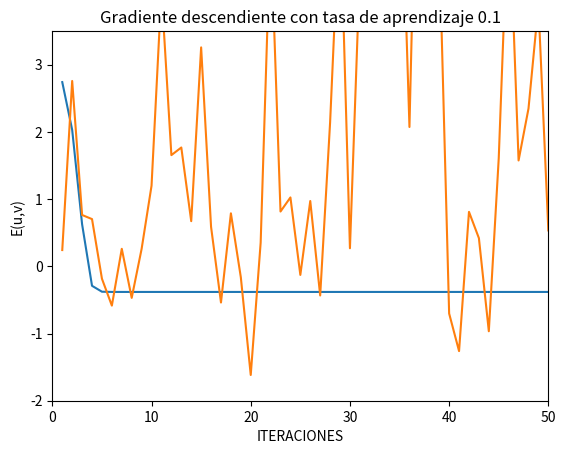

The script that saved this image:
#!/usr/bin/env python2
# -*- coding: utf-8 -*-
"""
Created on Sat Mar 14 11:34:17 2020

EJERCICIO 1: BÚSQUEDA ITERATIVA DE ÓPTIMOS

[redacted]
"""

import numpy as np
import matplotlib.pyplot as plt
from mpl_toolkits.mplot3d import Axes3D


"""

Funcion a usar:
   1 = funcion dada en el apartado 2 del ejercicio 1
   2 = funcion dada en el apartado 3 del ejercicio 1
   
   Establecemos lo valores iniciales proporcionados en el enunciado para
cada una de las funciones.
   Para la función del aparatdo 2 establecemos por defecto el valor de la tasa
de apredizaje. Para el apartado 3 se establecerá más adelante ya que esta podrá 
tomar dos posibles valores

"""

funcion = 2
MAX_ITERACIONES = 50
valores_funcion = []
numero_iteraciones = []

if funcion == 1: 
    valor_inicial1 = 1
    valor_inicial2 = 1
    tasa_aprendizaje = 0.1
elif funcion == 2:
    valor_inicial1 = 1
    valor_inicial2 = -1
else:
    print("Valor incorrecto")
    

"""

    CONJUNTO DE FUNCIONES PARA DEFINIR LAS FUNCIONES DADAS EN EL ENUNCIADO
                    Y SUS RESPECTIVAS DERIVADAS PARCIALES
                    
"""

#Funciones dadas en el enunciado
   
def funcion_E(u,v):
    if funcion == 1:
        return ((u*(np.e**v)-2*v*(np.e**-u))**2)
    else:
        return (u-2)**2 + 2*((v+2)**2) + 2*np.sin(2*np.pi*u)*np.sin(2*np.pi*v)

#Derivada de la funcion en "u" (ó "x")
def derivada_Eu(u,v):
    if funcion == 1:
        return 2*((np.e**v)*u - 2*v*(np.e**-u))*(2*v*(np.e**-u) + np.e*v)
    else:
        return 4*np.pi*np.sin(2*np.pi*v)*np.cos(2*np.pi*u) + 2*(u-2)

#Derivada de la función en "v" (ó "y")
def derivada_Ev(u,v):
    if funcion == 1:
        return 2*(u*(np.e**v) - 2*(np.e**-u))*(u*(np.e**v) - 2*(np.e**-u)*v)
    else:
        return 4*np.pi*np.sin(2*np.pi*u)*np.cos(2*np.pi*v) + 4*(v+2)

#Función que define el gradiente.
#Devuelve: vector de las derivadas parciales de la función
def gradE(u,v):
    return np.array([derivada_Eu(u,v), derivada_Ev(u,v)])



"""

                        ALGORITMO GRADIENTE DESCENDENTE
    
    **Implemento dos algoritmos de gradiente descendente ya que para el apartado 2
    es necesario usar un valor tope (10⁻14), el cual no es necesario en el apartado 3
    
    Declaramos el punto inicial pasando por argumento los valores iniciales deseados
    
    Iteramos hasta que el algoritmo llegue a un máximo de iteraciones (o bien 
    mientras que el valor de la función sea menor o igual que un tope)
        sumamos +1 al numero de iteraciones
        actualizamos w restándole a su valor anterior el gradiente * tasa_aprendizaje, la
        cual marca la velocidad de descenso del algoritmo
        
        **En la funcion del gradiente para el tercer apartado añadimos a dos vectores
        el valor de la funcion y las iteraciones, respectivamente, para poder mostrarlas
        a posteriori graficamente
        
"""

def gradiente_descendiente(valor_inicial1, valor_inicial2, tasa_aprendizaje):
    w_0 = np.array([valor_inicial1,valor_inicial2])
    contador = 0
    tope = np.float64(10**-14)
    
    while(contador < MAX_ITERACIONES) and (funcion_E(w_0[0], w_0[1]) > tope):
        contador = contador + 1
        
        w_0 = w_0 - tasa_aprendizaje*gradE(w_0[0],w_0[1])
        
        #print(funcion_E(w_0[0], w_0[1]))
        
    print("El numero de iteraciones es: ", contador)
    print("Las coordenadas(u,v) donde hemos encontrado el valor son: ", w_0[0], w_0[1])
    
    return w_0
    
        
def gradiente_descendiente_ej2(valor_inicial1, valor_inicial2, tasa_aprendizaje):
    w_0 = np.array([valor_inicial1,valor_inicial2])
    contador = 0
    minimo = float("inf")
    coordx_minima = 0
    coordy_minima = 0
   
    while contador < MAX_ITERACIONES:
        contador = contador + 1
        
        w_0 = w_0 - tasa_aprendizaje*gradE(w_0[0],w_0[1])
        
        if funcion_E(w_0[0], w_0[1]) < minimo :
            minimo = funcion_E(w_0[0], w_0[1])
            coordx_minima = w_0[0]
            coordy_minima = w_0[1]
            
        valores_funcion.append(funcion_E(w_0[0], w_0[1]))
        numero_iteraciones.append(contador)
        
    print("El valor minimo es: ", minimo)
    print("Las coordenadas(u,v) cuyo valor es minimo son: ", coordx_minima, " y " , coordy_minima)
    
    return w_0
    
"""
                FUNCION CON LA QUE GENERAMOS LAS GRAFICAS
                    
                
    Generamos las graficas haciendo uso de la libreria matplotlib. Como debemos generar
dos graficas con tasas de aprendizaje diferentes, le pasamos este valor por defecto.

"""

#https://matplotlib.org/3.2.1/api/_as_gen/matplotlib.pyplot.scatter.html

def mostrar_grafica(numero_iteraciones,valores_funcion, tasa_aprendizaje):   
    print("GRADIENTE DESDENDIENTE APARTADO 2 CON TASA DE APRENDIZAJE DEL ", tasa_aprendizaje)     
    v =[0,MAX_ITERACIONES,-2.0,3.5]
    plt.plot(numero_iteraciones, valores_funcion )
    plt.xlabel("ITERACIONES")
    plt.ylabel("E(u,v)")
    if tasa_aprendizaje == 0.01:
        titulo = "Gradiente descendiente con tasa de aprendizaje 0.01"
    elif tasa_aprendizaje == 0.1:
        titulo = "Gradiente descendiente con tasa de aprendizaje 0.1"
        
    plt.title(titulo)
    plt.axis(v)

    plt.show()


"""
                        MAIN DEL EJERCICIO 
    
    Dependiendo del valor de la variable "funcion", segun el apartado del ejercicio,
ejecutamos uno de los dos algoritmos implementados del gradiente.

    Cuando funcion = 2, ejecutamos dos veces el algoritmo para probar con los dos valores
de la tasa de aprendizaje.

"""


if funcion == 1:
    print("GRADIENTE DESDENDIENTE APARTADO 1")    
    w_0 = gradiente_descendiente(valor_inicial1, valor_inicial2, tasa_aprendizaje)
       
    
elif funcion == 2:
    print("GRADIENTE DESDENDIENTE APARTADO 2")
    
    input("Funcion con tasa de aprendizaje 0.01")
    tasa_aprendizaje = 0.01  
    w_0 = gradiente_descendiente_ej2(valor_inicial1, valor_inicial2, tasa_aprendizaje)
    mostrar_grafica(numero_iteraciones, valores_funcion, tasa_aprendizaje)
    
    print()
    print()
    
    #"Vacíamos" los vectores usados para las gráficas
    valores_funcion = []
    numero_iteraciones = []
    
    input("Funcion con tasa de aprendizaje 0.01")
    tasa_aprendizaje = 0.1
    w_0 = gradiente_descendiente_ej2(valor_inicial1, valor_inicial2, tasa_aprendizaje)
    mostrar_grafica(numero_iteraciones, valores_funcion, tasa_aprendizaje)

   
        

x = np.linspace(-30, 30, 50)
y = np.linspace(-30, 30, 50)
X, Y = np.meshgrid(x, y)
Z = funcion_E(X, Y) 
fig = plt.figure()
ax = Axes3D(fig)
surf = ax.plot_surface(X, Y, Z, edgecolor='none', rstride=1,
                        cstride=1, cmap='jet')
min_point = np.array([w_0[0],w_0[1]])
min_point_ = min_point[:, np.newaxis]
ax.plot(min_point_[0], min_point_[1], funcion_E(min_point_[0], min_point_[1]), 'r*', markersize=10)
ax.set(title='Ejercicio 1.2. Función sobre la que se calcula el descenso de gradiente')
ax.set_xlabel('u')
ax.set_ylabel('v')
ax.set_zlabel('E(u,v)')

    
    